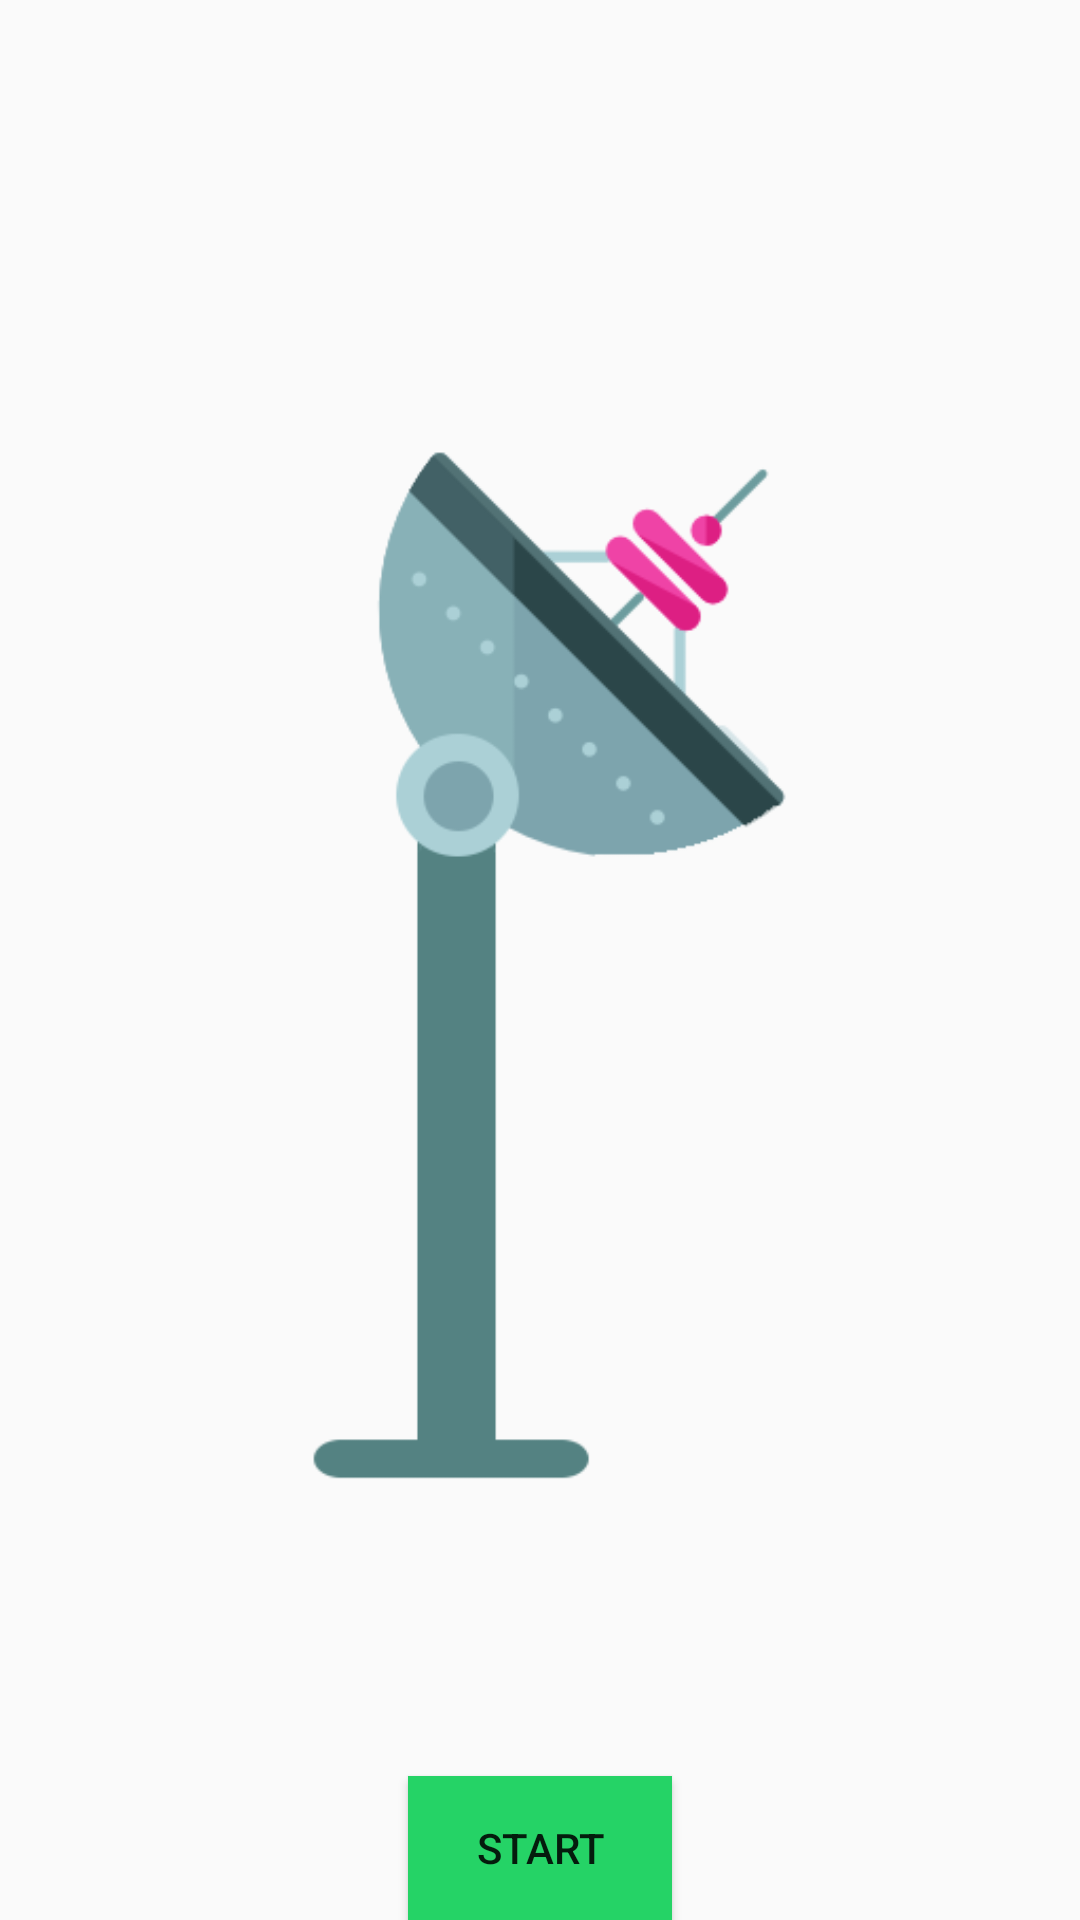

This screen was rendered from an Android layout file. Write that file and the resources it references.
<!-- AndroidManifest.xml: application theme AppTheme -->
<!-- res/layout/activity_main.xml -->
<RelativeLayout xmlns:android="http://schemas.android.com/apk/res/android"
    xmlns:tools="http://schemas.android.com/tools" android:layout_width="match_parent"
    android:layout_height="match_parent" android:paddingLeft="@dimen/activity_horizontal_margin"
    android:paddingRight="@dimen/activity_horizontal_margin"
    android:paddingTop="@dimen/activity_vertical_margin"
    android:paddingBottom="@dimen/activity_vertical_margin" tools:context=".MainActivity">

    <ImageView
        android:layout_width="wrap_content"
        android:layout_height="wrap_content"
        android:id="@+id/ic_launcher.png"
        android:src="@drawable/dish"
        android:layout_centerVertical="true"
        android:layout_centerHorizontal="true" />

    <Button
        android:layout_width="wrap_content"
        android:layout_height="wrap_content"
        android:text="Start"
        android:id="@+id/buttonSecond"
        android:layout_alignParentBottom="true"
        android:layout_centerHorizontal="true"
        android:background="#25D366" />

    

    

</RelativeLayout>
<!-- resources referenced by this layout -->
<resources>
  <!-- drawable dish: png bitmap (drawable, 11269 bytes) -->
  <style name="AppTheme" parent="android:Theme.Holo.Light.DarkActionBar">
          
      </style>
</resources>
